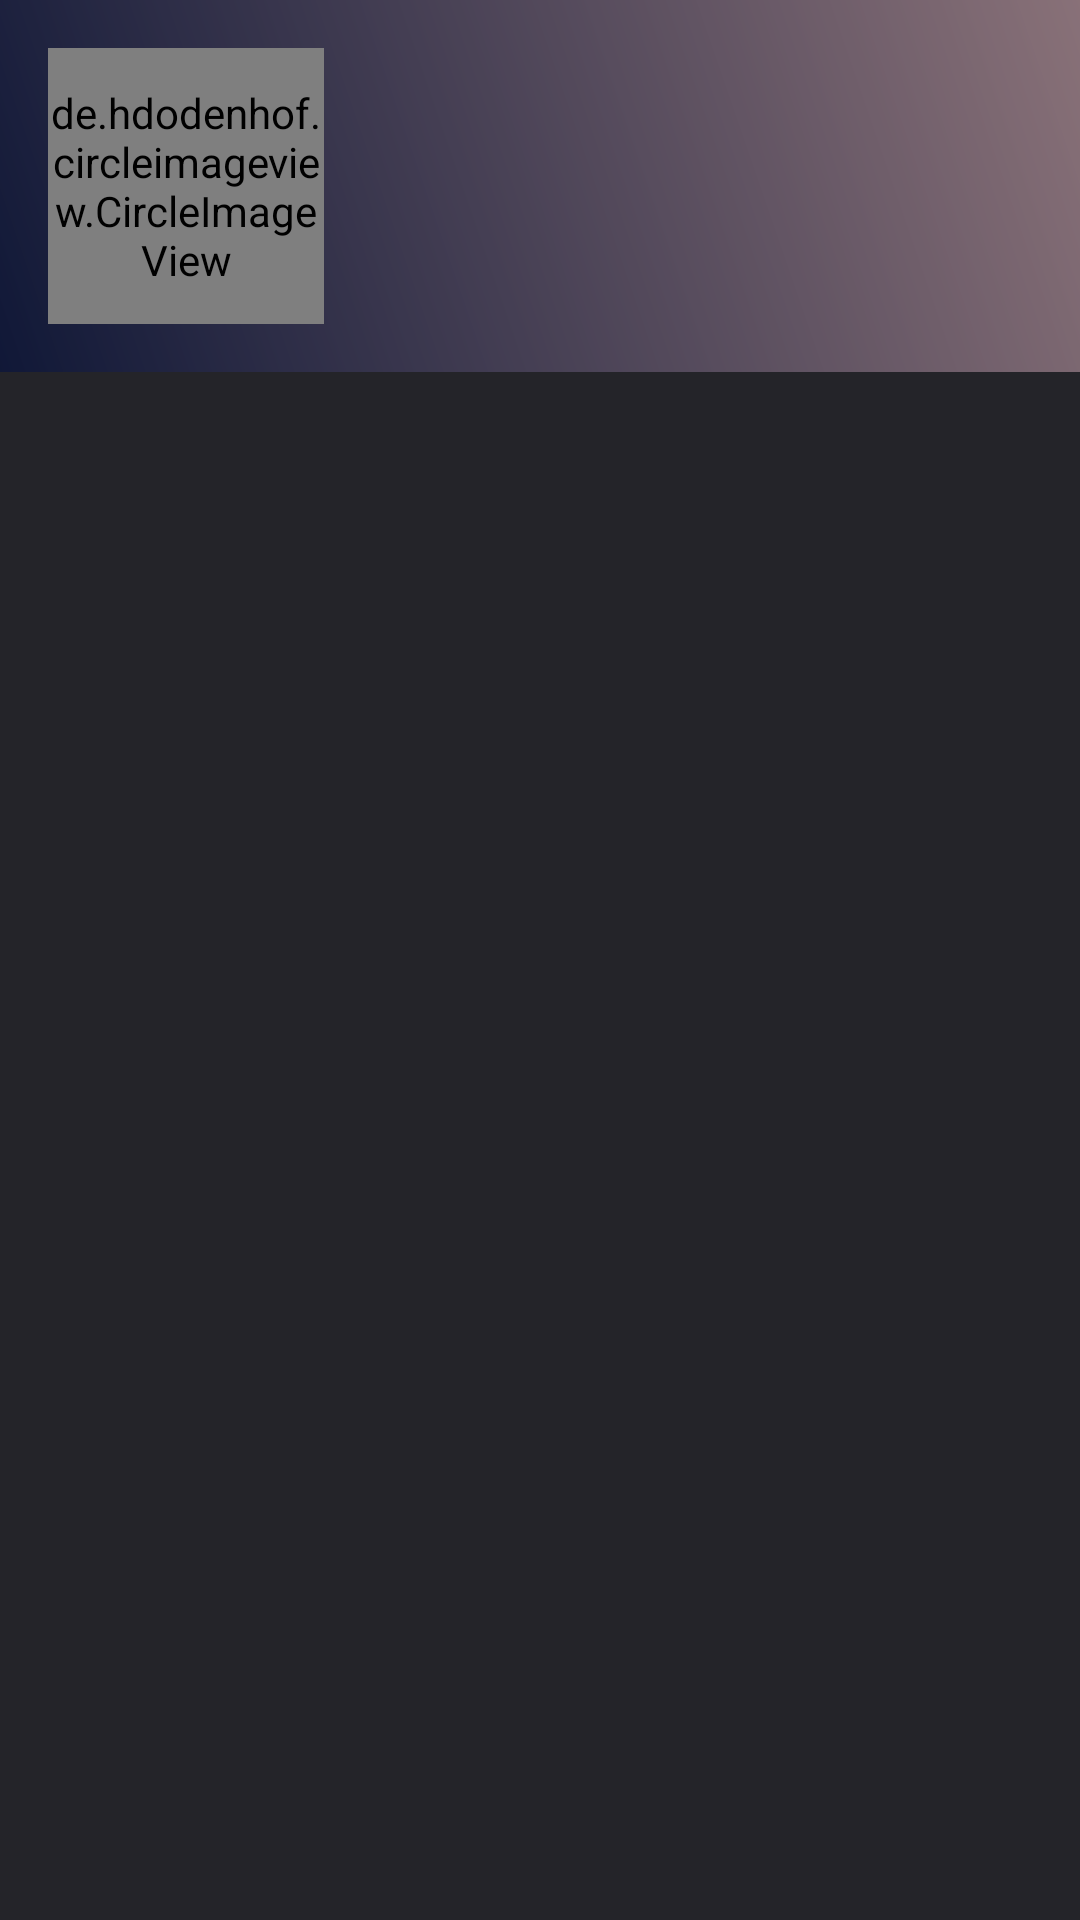

Produce the Android XML layout that renders to this screen, including the resource entries it uses.
<!-- AndroidManifest.xml: application theme KaraokeLoverTheme -->
<!-- res/layout/activity_artist_detail.xml -->
<?xml version="1.0" encoding="utf-8"?>
<android.support.design.widget.CoordinatorLayout xmlns:android="http://schemas.android.com/apk/res/android"
    xmlns:app="http://schemas.android.com/apk/res-auto"
    android:id="@+id/main_content"
    android:layout_width="match_parent"
    android:layout_height="match_parent"
    android:fitsSystemWindows="true">

    <android.support.design.widget.AppBarLayout
        android:id="@+id/appbar"
        android:layout_width="match_parent"
        android:layout_height="wrap_content"
        android:fitsSystemWindows="true"
        android:theme="@style/KaraokeLoverTheme.AppBarOverlay">

        <android.support.design.widget.CollapsingToolbarLayout
            android:id="@+id/collapsing_toolbar"
            android:layout_width="match_parent"
            android:layout_height="match_parent"
            android:fitsSystemWindows="true"
            app:contentScrim="?attr/colorPrimary"
            app:expandedTitleMarginEnd="64dp"
            app:expandedTitleMarginStart="48dp"
            app:layout_scrollFlags="scroll|exitUntilCollapsed">

            <ImageView
                android:id="@+id/imgv_backdrop"
                android:layout_width="match_parent"
                android:layout_height="match_parent"
                android:background="@drawable/bg_default_gradient_foreverlost"
                android:fitsSystemWindows="true"
                android:scaleType="centerCrop"
                app:layout_collapseMode="parallax" />

            <View
                android:layout_width="match_parent"
                android:layout_height="match_parent"
                android:background="@color/scrim_cover"
                android:fitsSystemWindows="true" />

            <RelativeLayout
                android:layout_width="match_parent"
                android:layout_height="match_parent"
                android:fitsSystemWindows="true"
                android:padding="16dp">

                <de.hdodenhof.circleimageview.CircleImageView
                    android:id="@+id/imgv_artist_detail_avatar"
                    android:layout_width="92dp"
                    android:layout_height="92dp"
                    android:layout_alignParentBottom="true"
                    android:layout_alignParentStart="true"
                    android:layout_marginEnd="16dp"
                    app:civ_border_color="#FFFFFF"
                    app:civ_border_width="2dp" />

                <LinearLayout
                    android:layout_width="match_parent"
                    android:layout_height="wrap_content"
                    android:layout_alignBottom="@id/imgv_artist_detail_avatar"
                    android:layout_alignTop="@id/imgv_artist_detail_avatar"
                    android:layout_toEndOf="@id/imgv_artist_detail_avatar"
                    android:gravity="center_vertical"
                    android:orientation="vertical">

                    <TextView
                        android:id="@+id/tv_artist_name"
                        android:layout_width="match_parent"
                        android:layout_height="wrap_content"
                        android:layout_marginBottom="8dp"
                        android:textColor="@color/text_primary_light"
                        android:textSize="28sp" />

                    <LinearLayout
                        android:id="@+id/layout_music_genres"
                        android:layout_width="match_parent"
                        android:layout_height="wrap_content"
                        android:orientation="horizontal">

                    </LinearLayout>

                </LinearLayout>

            </RelativeLayout>

            <android.support.v7.widget.Toolbar
                android:id="@+id/toolbar"
                android:layout_width="match_parent"
                android:layout_height="?attr/actionBarSize"
                app:layout_collapseMode="pin"
                app:popupTheme="@style/KaraokeLoverTheme.PopupOverlay" />

        </android.support.design.widget.CollapsingToolbarLayout>

    </android.support.design.widget.AppBarLayout>

    <include layout="@layout/layout_artist_detail_content" />
</android.support.design.widget.CoordinatorLayout>
<!-- res/layout/layout_artist_detail_content.xml (included above) -->
<?xml version="1.0" encoding="utf-8"?>
<RelativeLayout xmlns:android="http://schemas.android.com/apk/res/android"
    xmlns:app="http://schemas.android.com/apk/res-auto"
    android:id="@+id/layout_artist_detail_content"
    android:layout_width="match_parent"
    android:layout_height="match_parent"
    app:layout_behavior="@string/appbar_scrolling_view_behavior">

    <ProgressBar
        android:id="@+id/progressbar_artist_detail"
        android:layout_width="wrap_content"
        android:layout_height="wrap_content"
        android:layout_centerInParent="true" />

    <include layout="@layout/content_error_loading" />

    <android.support.v7.widget.RecyclerView
        android:id="@+id/list_artist_songs"
        android:layout_width="match_parent"
        android:layout_height="match_parent" />

</RelativeLayout>
<!-- res/layout/content_error_loading.xml (included above) -->
<?xml version="1.0" encoding="utf-8"?>
<RelativeLayout xmlns:android="http://schemas.android.com/apk/res/android"
    android:id="@+id/content_error_loading"
    android:layout_width="match_parent"
    android:layout_height="match_parent"
    android:background="?android:attr/selectableItemBackground"
    android:visibility="gone">

    <LinearLayout
        android:layout_width="match_parent"
        android:layout_height="wrap_content"
        android:layout_centerInParent="true"
        android:gravity="center_horizontal"
        android:orientation="vertical">

        <ImageView
            android:id="@+id/imgv_error_loading"
            android:layout_width="96dp"
            android:layout_height="96dp"
            android:background="@android:color/transparent"
            android:src="@drawable/drawable_error_loading" />

        <TextView
            android:layout_width="wrap_content"
            android:layout_height="wrap_content"
            android:layout_margin="8dp"
            android:gravity="center"
            android:text="@string/msg_load_data_error"
            android:textColor="@color/text_secondary_light"
            android:textSize="20sp" />
    </LinearLayout>


</RelativeLayout>
<!-- resources referenced by this layout -->
<resources>
  <color name="scrim_cover">#73000000</color>
  <color name="text_primary_light">#ffffffff</color>
  <color name="text_secondary_light">#b3ffffff</color>
  <!-- drawable bg_default_gradient_foreverlost (drawable) -->
  <?xml version="1.0" encoding="utf-8"?>
  <shape xmlns:android="http://schemas.android.com/apk/res/android">
      <gradient
          android:angle="45"
          android:endColor="#F8CDDA"
          android:startColor="#1D2B64"
          android:type="linear" />
  </shape>
  <!-- drawable drawable_error_loading (drawable) -->
  <?xml version="1.0" encoding="utf-8"?>
  <vector xmlns:android="http://schemas.android.com/apk/res/android"
      android:width="512dp"
      android:height="512dp"
      android:viewportHeight="512"
      android:viewportWidth="512">
  
      <path
          android:fillAlpha="0.5"
          android:fillColor="#fff"
          android:pathData="M 256 29 C 130.83 29 29 130.83 29 256 S 130.83 483 256 483 S 483 381.17 483 256
  S 381.17 29 256 29 Z m 0 425.63 c -109.52 0 -198.62 -89.1 -198.62 -198.62 S
  146.48 57.38 256 57.38 S 454.63 146.48 454.63 256 S 365.52 454.63 256 454.63 Z"
          android:strokeAlpha="0.5"
          android:strokeWidth="1" />
      <path
          android:fillAlpha="0.5"
          android:fillColor="#fff"
          android:pathData="M 174.55 149.76 C 191.543801752 149.76 205.32 163.536198248 205.32 180.53 C 205.32 197.523801752 191.543801752 211.3 174.55 211.3 C 157.556198248 211.3 143.78 197.523801752 143.78 180.53 C 143.78 163.536198248 157.556198248 149.76 174.55 149.76 Z"
          android:strokeAlpha="0.5"
          android:strokeWidth="1" />
      <path
          android:fillAlpha="0.5"
          android:fillColor="#fff"
          android:pathData="M 337.44 149.76 C 354.433801752 149.76 368.21 163.536198248 368.21 180.53 C 368.21 197.523801752 354.433801752 211.3 337.44 211.3 C 320.446198248 211.3 306.67 197.523801752 306.67 180.53 C 306.67 163.536198248 320.446198248 149.76 337.44 149.76 Z"
          android:strokeAlpha="0.5"
          android:strokeWidth="1" />
      <path
          android:fillAlpha="0.5"
          android:fillColor="#fff"
          android:pathData="M 256 288.94 c -69 0 -101.83 48.66 -109.53 74.37 a 14.13 14.13 0 0 0 9.46 17.59
  a 13.66 13.66 0 0 0 4.13 0.62 a 14.23 14.23 0 0 0 13.56 -10 c 0.7 -2.21 17.65
  -54.22 82.38 -54.22 s 81.61 51.78 82.37 54.2 a 14.19 14.19 0 0 0 27.17 -8.19 C
  357.84 337.59 325.05 288.94 256 288.94 Z"
          android:strokeAlpha="0.5"
          android:strokeWidth="1" />
  </vector>
  <style name="KaraokeLoverTheme.AppBarOverlay" parent="ThemeOverlay.AppCompat.Dark.ActionBar" />
  <style name="KaraokeLoverTheme.PopupOverlay" parent="ThemeOverlay.AppCompat.Light" />
  <style name="KaraokeLoverTheme" parent="Theme.AppCompat.Light.DarkActionBar">
          <item name="colorPrimary">@color/colorPrimary</item>
          <item name="colorPrimaryDark">@color/colorPrimaryDark</item>
          <item name="colorAccent">@color/colorAccent</item>
          <item name="android:windowBackground">@color/background_dark</item>
      </style>
  <color name="colorPrimary">#FF2C2E35</color>
  <color name="colorPrimaryDark">#FF24252B</color>
  <color name="colorAccent">#FF5722</color>
  <color name="background_dark">#FF242429</color>
</resources>
